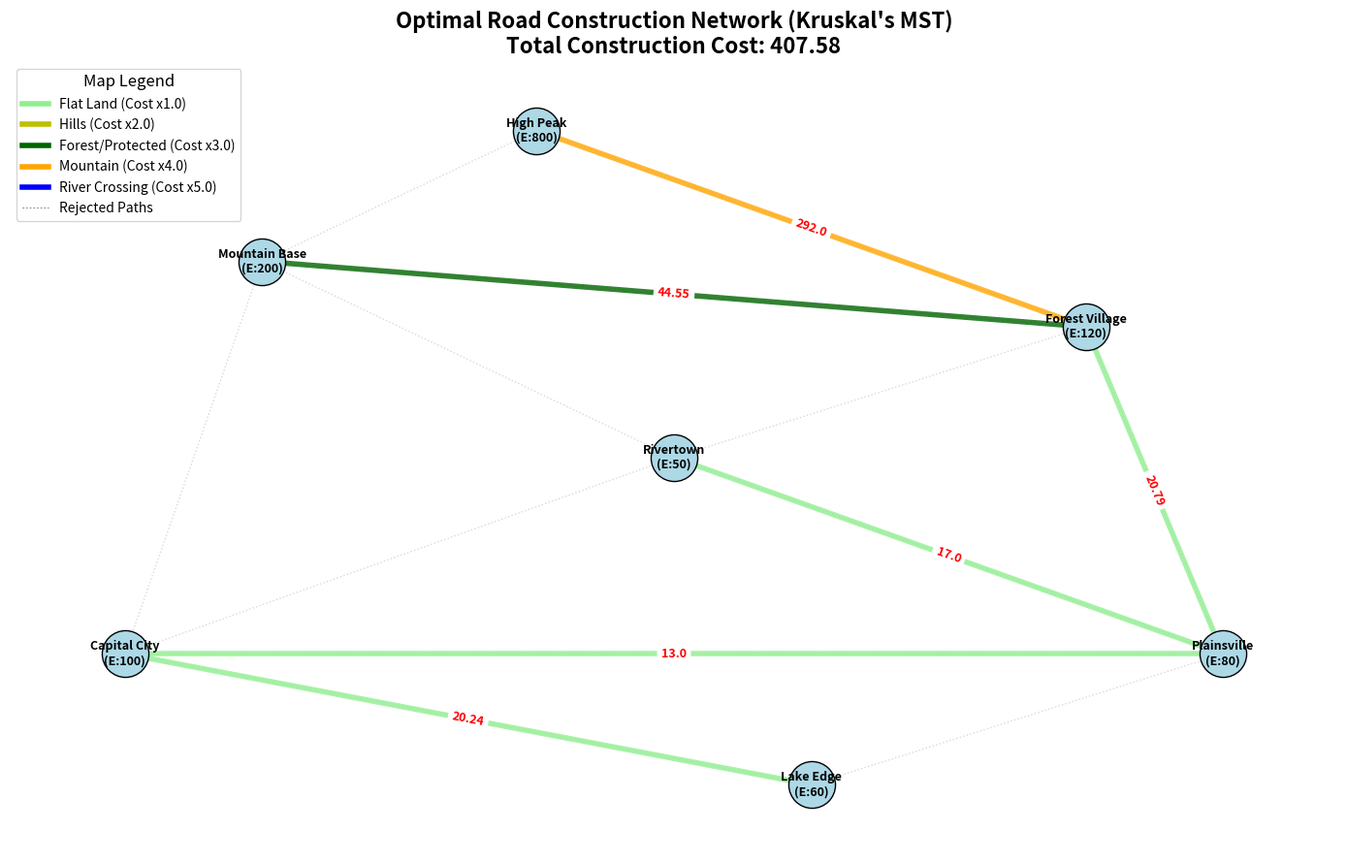

The matplotlib source for this figure:
"""
Optimal Road Construction Using Graph Optimization
A graph-based road optimization project using Minimum Spanning Tree (Kruskal's Algorithm).
"""

import matplotlib.pyplot as plt
import networkx as nx
import math
from enum import Enum

class TerrainType(Enum):
    FLAT = (1.0, 'lightgreen', 'Flat Land')
    HILLS = (2.0, 'y', 'Hills')
    FOREST = (3.0, 'darkgreen', 'Forest/Protected')
    MOUNTAIN = (4.0, 'orange', 'Mountain')
    RIVER = (5.0, 'blue', 'River Crossing')
    
    def __init__(self, cost_multiplier, color, label):
        self.cost_multiplier = cost_multiplier
        self.color = color
        self.label = label

class CityNode:
    def __init__(self, id, name, x, y, elevation):
        self.id = id
        self.name = name
        self.x = x
        self.y = y
        self.elevation = elevation

class RoadEdge:
    def __init__(self, node1, node2, terrain):
        self.node1 = node1
        self.node2 = node2
        self.terrain = terrain
        self.distance = self.calculate_distance()
        self.elevation_diff = abs(node1.elevation - node2.elevation)
        self.weight = self.calculate_cost()

    def calculate_distance(self):
        return math.hypot(self.node1.x - self.node2.x, self.node1.y - self.node2.y)

    def calculate_cost(self):
        # Base cost is distance
        base_cost = self.distance
        # Terrain penalty
        terrain_cost = base_cost * self.terrain.cost_multiplier
        # Elevation penalty (steeper slopes cost more)
        slope = self.elevation_diff / self.distance if self.distance > 0 else 0
        elevation_cost = slope * 2  # Scaled for realistic weight distribution
        
        return round(terrain_cost + elevation_cost, 2)

class DisjointSet:
    """Union-Find data structure for Kruskal's algorithm."""
    def __init__(self, vertices):
        self.parent = {v: v for v in vertices}
        self.rank = {v: 0 for v in vertices}

    def find(self, item):
        if self.parent[item] == item:
            return item
        else:
            self.parent[item] = self.find(self.parent[item])
            return self.parent[item]

    def union(self, set1, set2):
        root1 = self.find(set1)
        root2 = self.find(set2)

        if root1 != root2:
            # Union by rank
            if self.rank[root1] > self.rank[root2]:
                self.parent[root2] = root1
            elif self.rank[root1] < self.rank[root2]:
                self.parent[root1] = root2
            else:
                self.parent[root2] = root1
                self.rank[root1] += 1
            return True
        return False

class RoadNetwork:
    def __init__(self):
        self.nodes = {}
        self.edges = []

    def add_node(self, node):
        self.nodes[node.id] = node

    def add_edge(self, id1, id2, terrain):
        if id1 in self.nodes and id2 in self.nodes:
            edge = RoadEdge(self.nodes[id1], self.nodes[id2], terrain)
            self.edges.append(edge)

    def kruskal_mst(self):
        """
        Kruskal's Algorithm to find the Minimum Spanning Tree.
        This gives us the optimal road network connecting all cities with minimum cost.
        """
        # Sort edges based on weight (greedy approach)
        sorted_edges = sorted(self.edges, key=lambda edge: edge.weight)
        
        mst = []
        ds = DisjointSet(self.nodes.keys())
        
        for edge in sorted_edges:
            # If adding this road doesn't create a cycle
            if ds.union(edge.node1.id, edge.node2.id):
                mst.append(edge)
                
            # Stop early if we've connected all nodes (V-1 edges)
            if len(mst) == len(self.nodes) - 1:
                break
                
        return mst

    def visualize(self, mst_edges=None):
        G = nx.Graph()
        
        pos = {}
        labels = {}
        
        # Add nodes
        for node_id, node in self.nodes.items():
            G.add_node(node_id)
            pos[node_id] = (node.x, node.y)
            labels[node_id] = f"{node.name}\n(E:{node.elevation})"
            
        # Add all potential edges
        for edge in self.edges:
            G.add_edge(edge.node1.id, edge.node2.id, weight=edge.weight, terrain=edge.terrain)
            
        plt.figure(figsize=(14, 9))
        
        # Draw all nodes
        nx.draw_networkx_nodes(G, pos, node_size=1200, node_color='lightblue', edgecolors='black')
        nx.draw_networkx_labels(G, pos, labels, font_size=9, font_weight='bold')
        
        # Draw all edges lightly (potential roads)
        all_edges = [(e.node1.id, e.node2.id) for e in self.edges]
        nx.draw_networkx_edges(G, pos, edgelist=all_edges, edge_color='gray', width=1.0, alpha=0.3, style='dotted')
        
        # Highlight MST edges if provided
        if mst_edges:
            mst_edge_list = [(e.node1.id, e.node2.id) for e in mst_edges]
            mst_colors = [e.terrain.color for e in mst_edges]
            
            # Draw the chosen roads
            nx.draw_networkx_edges(G, pos, edgelist=mst_edge_list, edge_color=mst_colors, width=4.0, alpha=0.8)
            
            # Draw edge weights only for the chosen roads for clarity
            edge_labels = {(e.node1.id, e.node2.id): f"{e.weight}" for e in mst_edges}
            nx.draw_networkx_edge_labels(G, pos, edge_labels=edge_labels, font_size=9, font_weight='bold', font_color='red')

            total_cost = sum(e.weight for e in mst_edges)
            plt.title(f"Optimal Road Construction Network (Kruskal's MST)\nTotal Construction Cost: {total_cost:.2f}", fontsize=16, fontweight='bold')
        else:
            plt.title("Potential Road Network and Terrains", fontsize=16, fontweight='bold')
            
        # Create custom legend for terrain types
        legend_elements = [plt.Line2D([0], [0], color=t.color, lw=4, label=f"{t.label} (Cost x{t.cost_multiplier})") for t in TerrainType]
        legend_elements.append(plt.Line2D([0], [0], color='gray', lw=1, linestyle='dotted', label="Rejected Paths"))
        plt.legend(handles=legend_elements, loc='upper left', title="Map Legend", fontsize=10, title_fontsize=12)
        
        plt.axis('off')
        plt.tight_layout()
        plt.show()

def main():
    network = RoadNetwork()
    
    # 1. Create Vertices (Cities/Junctions)
    # Args: id, name, x, y, elevation
    network.add_node(CityNode(1, "Capital City", 0, 0, 100))
    network.add_node(CityNode(2, "Rivertown", 4, 3, 50))
    network.add_node(CityNode(3, "Mountain Base", 1, 6, 200))
    network.add_node(CityNode(4, "High Peak", 3, 8, 800))
    network.add_node(CityNode(5, "Forest Village", 7, 5, 120))
    network.add_node(CityNode(6, "Plainsville", 8, 0, 80))
    network.add_node(CityNode(7, "Lake Edge", 5, -2, 60))

    # 2. Create Edges (Potential Roads)
    # Args: (id1, id2, TerrainType)
    
    # Roads from Capital City
    network.add_edge(1, 2, TerrainType.RIVER)
    network.add_edge(1, 3, TerrainType.HILLS)
    network.add_edge(1, 6, TerrainType.FLAT)
    network.add_edge(1, 7, TerrainType.FLAT)
    
    # Roads from Rivertown
    network.add_edge(2, 3, TerrainType.HILLS)
    network.add_edge(2, 5, TerrainType.FOREST)
    network.add_edge(2, 6, TerrainType.FLAT)
    
    # Roads around mountains
    network.add_edge(3, 4, TerrainType.MOUNTAIN)
    network.add_edge(3, 5, TerrainType.FOREST)
    network.add_edge(4, 5, TerrainType.MOUNTAIN)
    
    # Eastern roads
    network.add_edge(5, 6, TerrainType.FLAT)
    network.add_edge(6, 7, TerrainType.RIVER)

    print("--- Optimal Road Construction Optimization ---")
    print("Calculating minimum-cost road network...\n")
    
    # 3. Find optimal route using Kruskal's MST
    optimal_roads = network.kruskal_mst()
    
    # 4. Print results
    print("Optimal Roads Selected:")
    print("-" * 50)
    total_cost = 0
    for edge in optimal_roads:
        print(f"✅ {edge.node1.name:15} -> {edge.node2.name:15}")
        print(f"   Terrain: {edge.terrain.label:15} | Base Dist: {edge.distance:.2f} | Elev Diff: {edge.elevation_diff} | Final Cost: {edge.weight}")
        total_cost += edge.weight
    
    print("-" * 50)
    print(f"Total Network Cost: {total_cost:.2f}\n")
    print("Generating visualization... Please close the window to exit.")
    
    # 5. Visualize the result
    network.visualize(optimal_roads)

if __name__ == "__main__":
    main()
